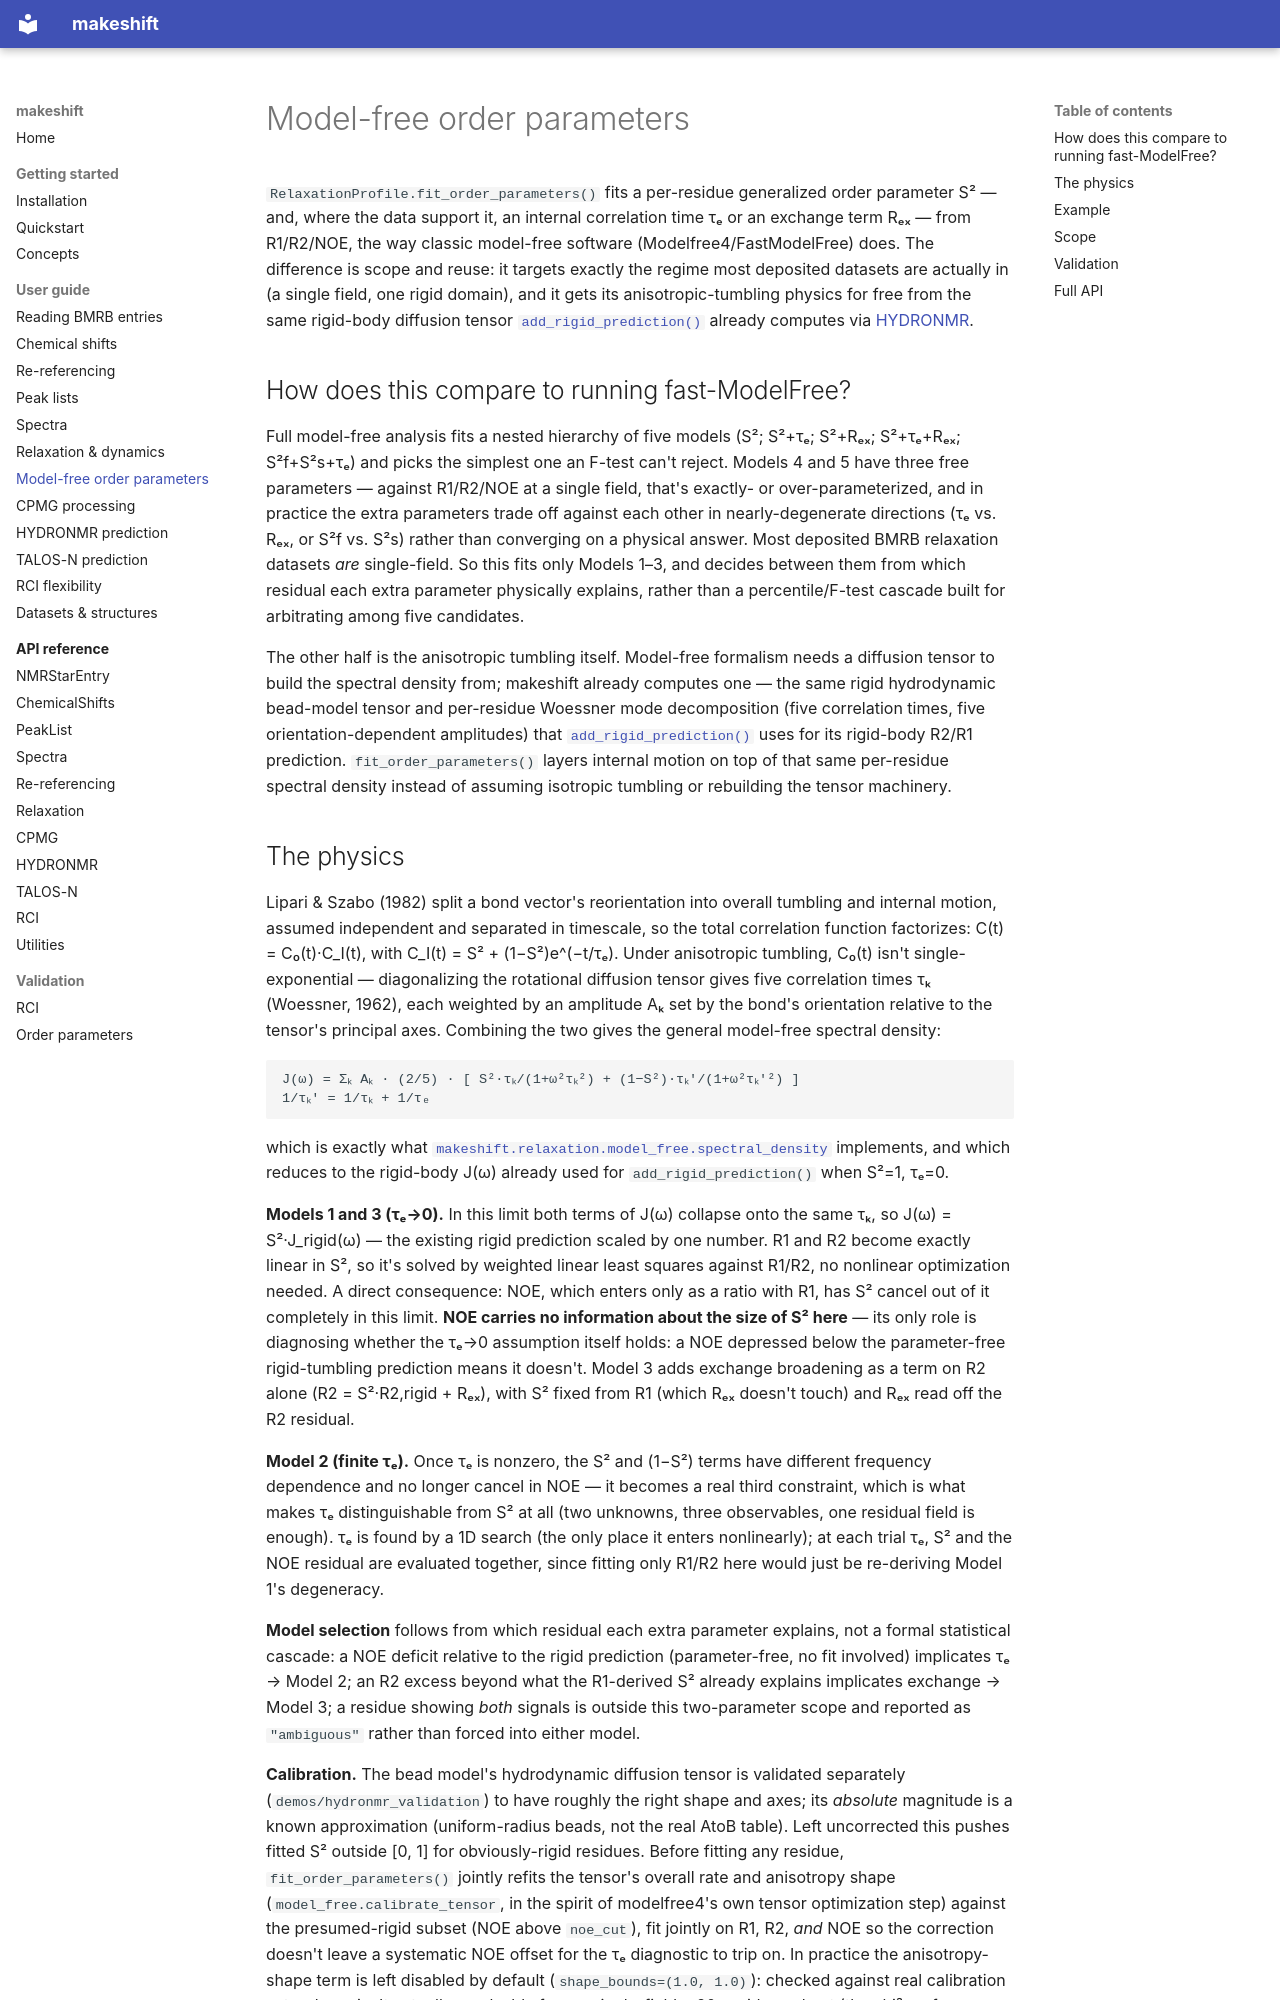

repository: WaymentSteeleLab/makeshift · page: guide/order-parameters/index.html · generator: mkdocs

# Model-free order parameters

`RelaxationProfile.fit_order_parameters()` fits a per-residue generalized
order parameter S² — and, where the data support it, an internal
correlation time τₑ or an exchange term Rₑₓ — from R1/R2/NOE, the way
classic model-free software (Modelfree4/FastModelFree) does. The difference
is scope and reuse: it targets exactly the regime most deposited datasets
are actually in (a single field, one rigid domain), and it gets its
anisotropic-tumbling physics for free from the same rigid-body diffusion
tensor [`add_rigid_prediction()`](relaxation.md#the-rigid-body-prediction)
already computes via [HYDRONMR](hydronmr.md).

## How does this compare to running fast-ModelFree?

Full model-free analysis fits a nested hierarchy of five
models (S²; S²+τₑ; S²+Rₑₓ; S²+τₑ+Rₑₓ; S²f+S²s+τₑ) and picks the simplest
one an F-test can't reject. Models 4 and 5 have three free parameters —
against R1/R2/NOE at a single field, that's exactly- or over-parameterized,
and in practice the extra parameters trade off against each other in
nearly-degenerate directions (τₑ vs. Rₑₓ, or S²f vs. S²s) rather than
converging on a physical answer. Most deposited BMRB relaxation datasets
*are* single-field. So this fits only Models 1–3, and decides between them
from which residual each extra parameter physically explains, rather than
a percentile/F-test cascade built for arbitrating among five candidates.

The other half is the anisotropic tumbling itself. Model-free formalism
needs a diffusion tensor to build the spectral density from; makeshift
already computes one — the same rigid hydrodynamic bead-model tensor and
per-residue Woessner mode decomposition (five correlation times, five
orientation-dependent amplitudes) that
[`add_rigid_prediction()`](relaxation.md#the-rigid-body-prediction) uses
for its rigid-body R2/R1 prediction. `fit_order_parameters()` layers
internal motion on top of that same per-residue spectral density instead
of assuming isotropic tumbling or rebuilding the tensor machinery.
